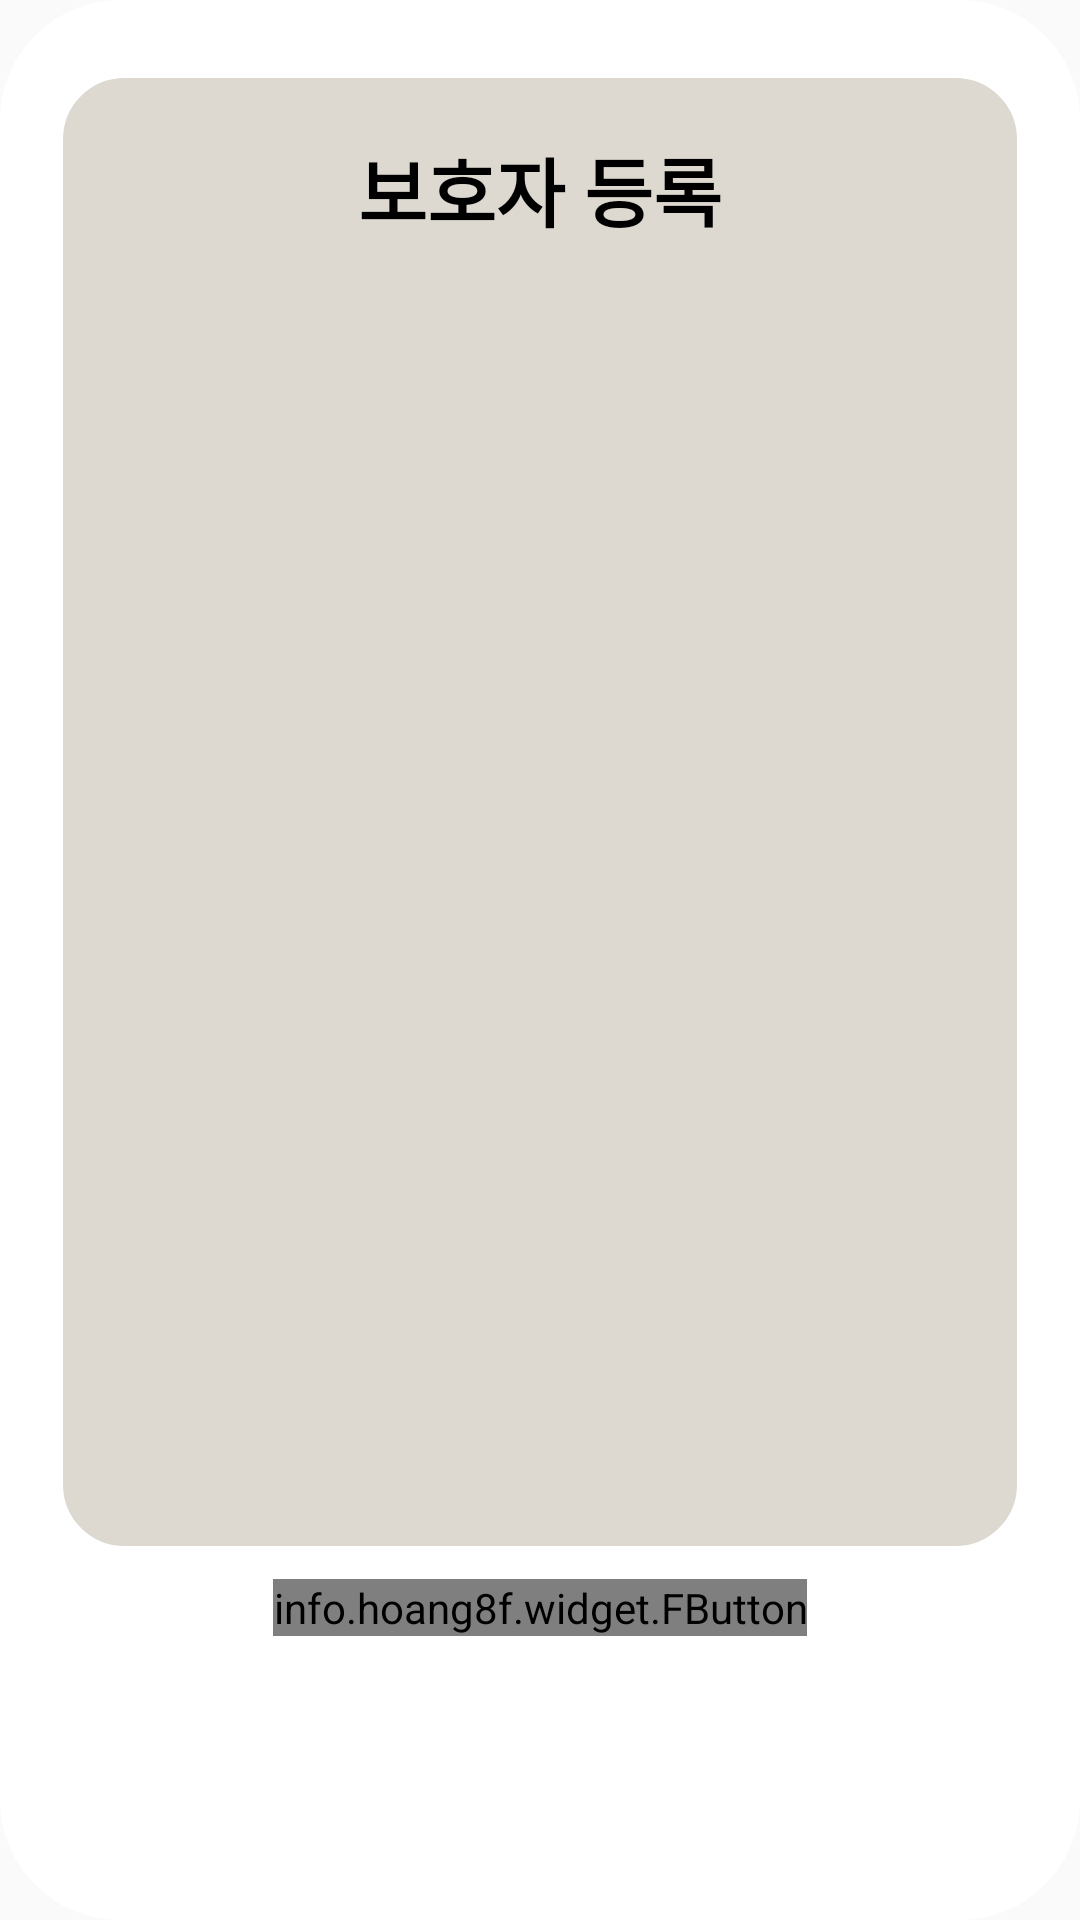

This screen was rendered from an Android layout file. Write that file and the resources it references.
<!-- AndroidManifest.xml: application theme Theme.Relief_post_office -->
<!-- res/layout/dialog_response.xml -->
<?xml version="1.0" encoding="utf-8"?>
<LinearLayout xmlns:android="http://schemas.android.com/apk/res/android"
    xmlns:tools="http://schemas.android.com/tools"
    android:layout_width="wrap_content"
    android:layout_height="wrap_content"
    android:orientation="vertical"
    android:background="@drawable/dialog_radius_background"
    android:layout_gravity="center"
    android:padding="20dp"
    tools:context=".ward.ResponseDialog" >

    <LinearLayout
        android:layout_width="match_parent"
        android:layout_height="wrap_content"
        android:layout_marginTop="5dp"
        android:background="@drawable/recyclerview_border"
        android:gravity="center"
        android:orientation="vertical"
        android:paddingTop="10sp" >

        <TextView
            android:layout_width="wrap_content"
            android:layout_height="wrap_content"
            android:text="@string/guardian_register"
            android:padding="10dp"
            android:textColor="@color/black"
            android:textSize="25sp"
            android:textStyle="bold" />

        <androidx.recyclerview.widget.RecyclerView
            android:id="@+id/response_recyclerView"
            android:layout_width="325sp"
            android:layout_height="425sp"
            android:padding="10dp"
            android:scrollbars="vertical" />

    </LinearLayout>

    <LinearLayout
        android:layout_width="match_parent"
        android:layout_height="wrap_content"
        android:layout_marginTop="10dp"
        android:gravity="center"
        android:orientation="horizontal" >

        <info.hoang8f.widget.FButton
            android:layout_width="wrap_content"
            android:layout_height="wrap_content"
            android:id="@+id/response_button"
            android:text="@string/register"
            android:fontFamily="@font/bmjua" />

    </LinearLayout>

</LinearLayout>
<!-- resources referenced by this layout -->
<resources>
  <color name="black">#FF000000</color>
  <!-- drawable dialog_radius_background (drawable) -->
  <?xml version="1.0" encoding="utf-8"?>
  <shape xmlns:android="http://schemas.android.com/apk/res/android"
      android:shape="rectangle">
      <solid android:color="@color/white" />
      <corners android:radius="40sp" />
  </shape>
  <!-- drawable recyclerview_border (drawable) -->
  <?xml version="1.0" encoding="utf-8"?>
  <layer-list xmlns:android="http://schemas.android.com/apk/res/android">
  
      <item
          android:bottom="1dp"
          android:left="1dp"
          android:right="1dp"
          android:top="1dp">
          <shape android:shape="rectangle">
              <corners android:radius="20sp" />
              <stroke
                  android:width="1dp"
                  android:color="#ddd9d1" />
              <solit android:color="#FFF" />
              <solid android:color="#ddd9d1" />
          </shape>
      </item>
  
  </layer-list>
  <string name="guardian_register">보호자 등록</string>
  <string name="register">등 록</string>
  <style name="Theme.Relief_post_office" parent="Theme.AppCompat.DayNight">
          
          <item name="colorPrimary">@color/weak_blue</item>
          <item name="colorPrimaryVariant">#fffbf3</item>
          <item name="colorOnPrimary">@color/white</item>
          
          <item name="colorSecondary">@color/teal_200</item>
          <item name="colorSecondaryVariant">@color/teal_700</item>
          <item name="colorOnSecondary">@color/black</item>
          
          <item name="android:statusBarColor" tools:targetApi="l">?attr/colorPrimaryVariant</item>
          
          <item name="windowActionBar">false</item>
          <item name="windowNoTitle">true</item>
          <item name="android:windowLightStatusBar">true</item>
          <item name="fontFamily">@font/jua</item>
          <item name="android:datePickerDialogTheme">@style/MyDatePickerDialogTheme</item>
      </style>
  <color name="white">#FFFFFFFF</color>
  <color name="weak_blue">#01b7e5</color>
  <color name="teal_200">#FF03DAC5</color>
  <color name="teal_700">#FF018786</color>
  <style name="MyDatePickerDialogTheme" parent="android:Theme.Material.Light.Dialog">
          <item name="android:fontFamily">@font/bmjua</item>
          <item name="android:colorAccent">@color/purple_200</item>
          <item name="android:buttonBarNegativeButtonStyle">@style/DatePickerTheme.ButtonBarNegativeButtonStyle</item>
          <item name="android:buttonBarPositiveButtonStyle">@style/DatePickerTheme.ButtonBarPostiveButtonStyle</item>
      </style>
  <color name="purple_200">#FFBB86FC</color>
  <style name="DatePickerTheme.ButtonBarNegativeButtonStyle" parent="Widget.MaterialComponents.Button.TextButton.Dialog">
          <item name="android:textColor">@android:color/darker_gray</item>
      </style>
  <style name="DatePickerTheme.ButtonBarPostiveButtonStyle" parent="Widget.MaterialComponents.Button.TextButton.Dialog">
          <item name="android:textColor">@color/purple_200</item>
      </style>
</resources>
